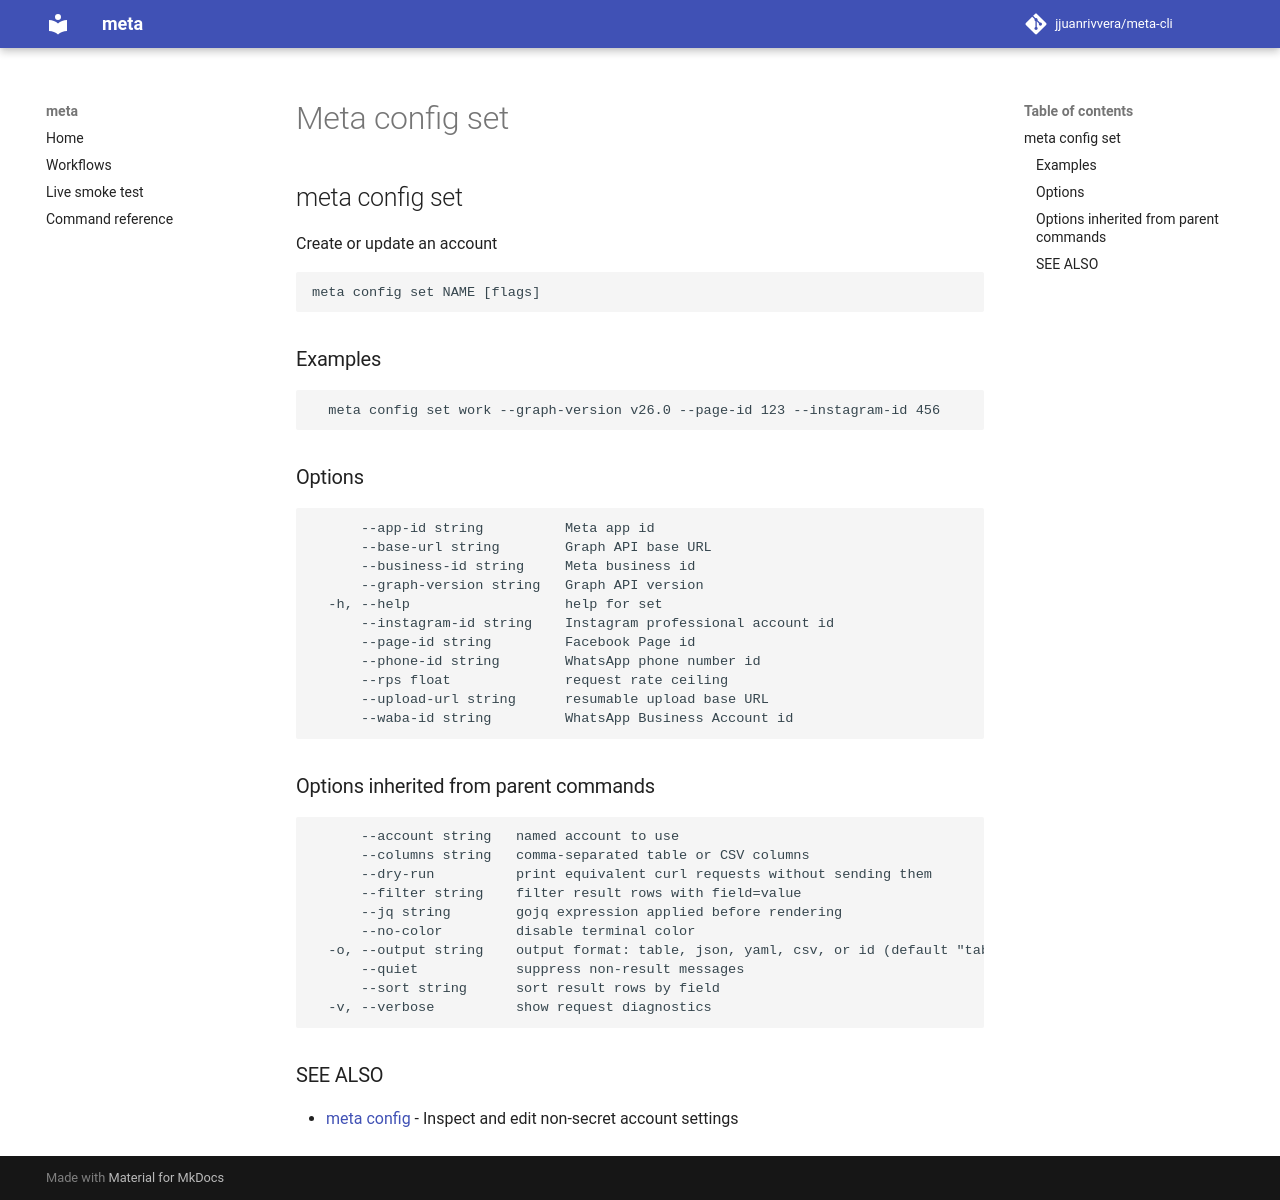

repository: jjuanrivvera/meta-cli · page: commands/meta_config_set/index.html · generator: mkdocs

## meta config set

Create or update an account

```
meta config set NAME [flags]
```

### Examples

```
  meta config set work --graph-version v26.0 --page-id 123 --instagram-id 456
```

### Options

```
      --app-id string          Meta app id
      --base-url string        Graph API base URL
      --business-id string     Meta business id
      --graph-version string   Graph API version
  -h, --help                   help for set
      --instagram-id string    Instagram professional account id
      --page-id string         Facebook Page id
      --phone-id string        WhatsApp phone number id
      --rps float              request rate ceiling
      --upload-url string      resumable upload base URL
      --waba-id string         WhatsApp Business Account id
```

### Options inherited from parent commands

```
      --account string   named account to use
      --columns string   comma-separated table or CSV columns
      --dry-run          print equivalent curl requests without sending them
      --filter string    filter result rows with field=value
      --jq string        gojq expression applied before rendering
      --no-color         disable terminal color
  -o, --output string    output format: table, json, yaml, csv, or id (default "table")
      --quiet            suppress non-result messages
      --sort string      sort result rows by field
  -v, --verbose          show request diagnostics
```

### SEE ALSO

* [meta config](meta_config.md)	 - Inspect and edit non-secret account settings
